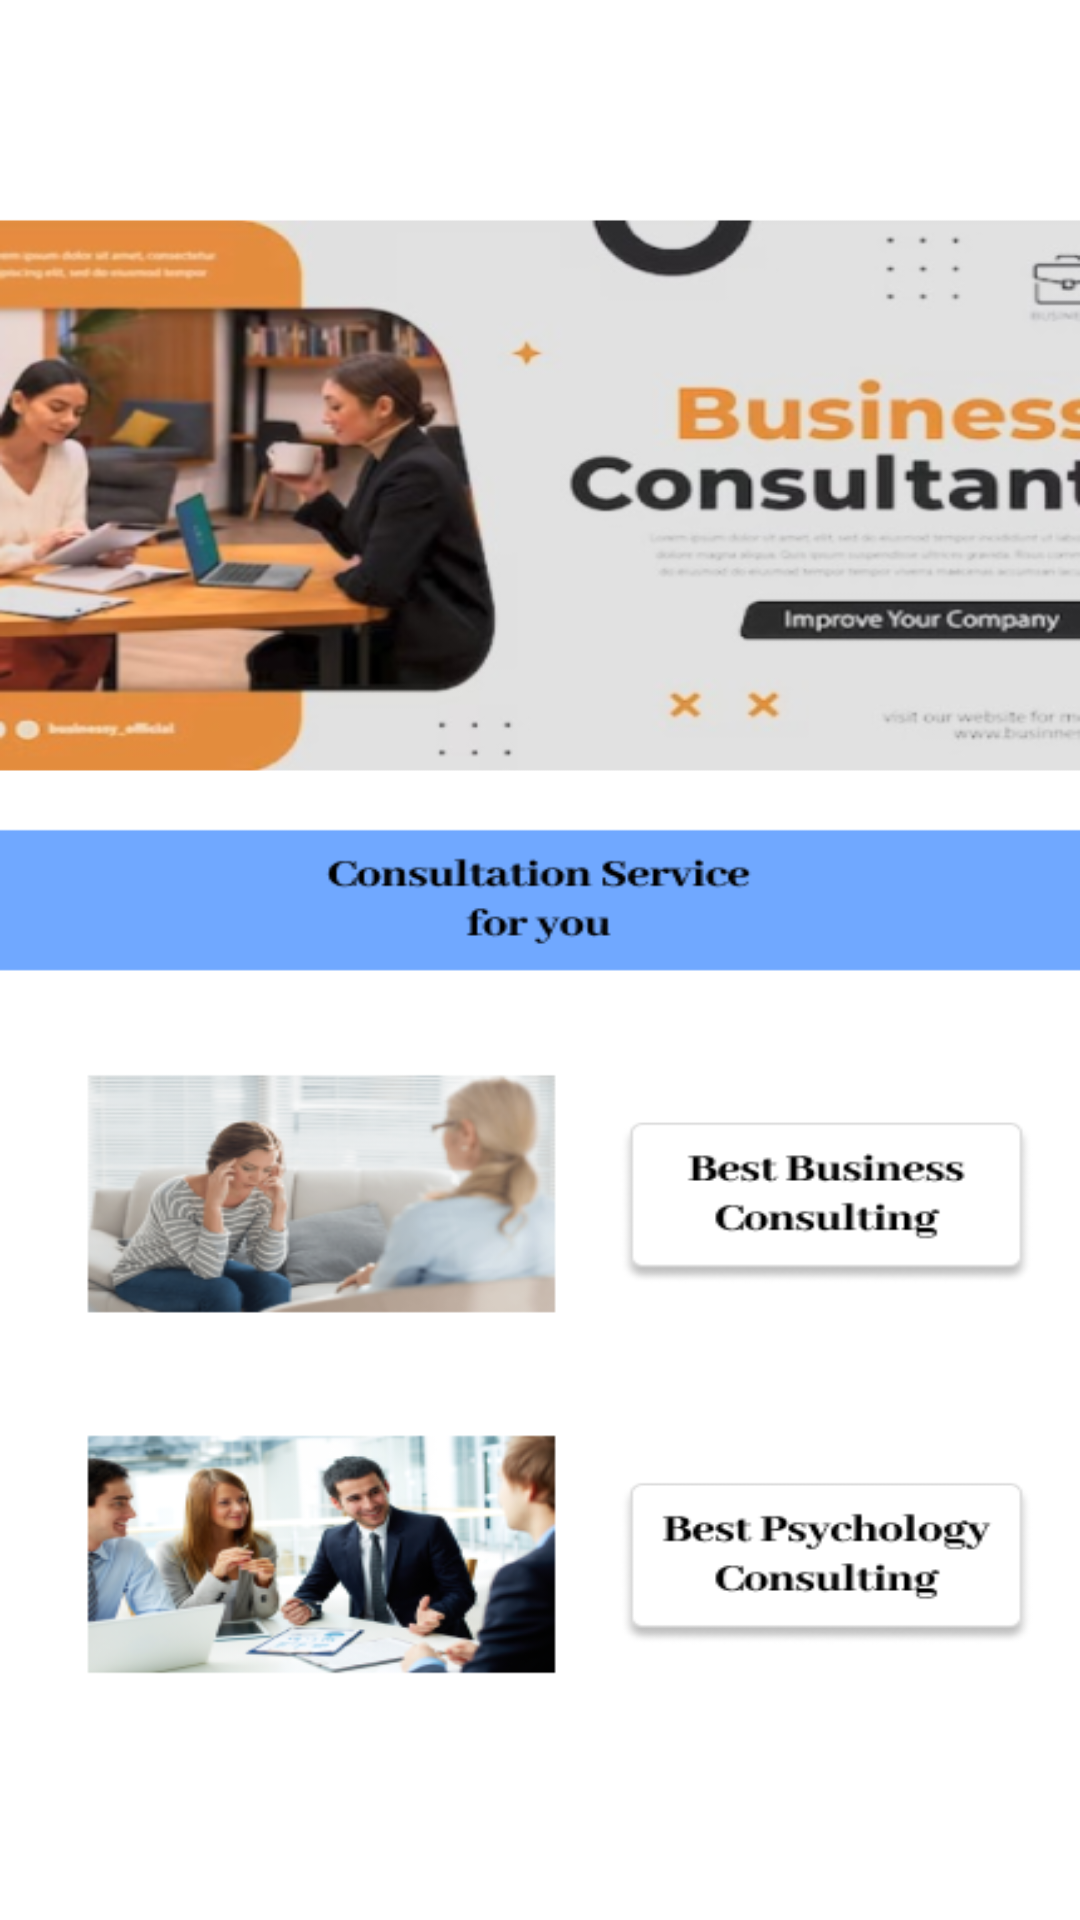

This screen was rendered from an Android layout file. Write that file and the resources it references.
<!-- AndroidManifest.xml: application theme Theme.APIHomeMarketPlace -->
<!-- res/layout/activity_consulting.xml -->
<?xml version="1.0" encoding="utf-8"?>
<RelativeLayout xmlns:android="http://schemas.android.com/apk/res/android"
    xmlns:app="http://schemas.android.com/apk/res-auto"
    xmlns:tools="http://schemas.android.com/tools"
    android:layout_width="match_parent"
    android:layout_height="match_parent"
    tools:context=".activity.ConsultingActivity">

    <ImageView
        android:layout_width="@dimen/_500dp"
        android:layout_height="match_parent"
        android:background="@drawable/consultation" />

    <ImageView
        android:id="@+id/iv_backstage_consul"
        android:layout_width="@dimen/_30dp"
        android:layout_height="@dimen/_30dp"
        android:layout_alignParentStart="true"
        android:layout_marginTop="@dimen/_20dp"
        android:layout_marginStart="@dimen/_10dp"
        android:src="@drawable/backk"/>

</RelativeLayout>
<!-- resources referenced by this layout -->
<resources>
  <dimen name="_10dp">10dp</dimen>
  <dimen name="_20dp">20dp</dimen>
  <dimen name="_30dp">30dp</dimen>
  <dimen name="_500dp">500dp</dimen>
  <!-- drawable consultation: png bitmap (drawable, 222583 bytes) -->
  <style name="Theme.APIHomeMarketPlace" parent="Theme.MaterialComponents.Light.NoActionBar">
  
          
          <item name="colorPrimary">@color/colorPrimary</item>
          <item name="colorPrimaryVariant">@color/abu</item>
          <item name="colorOnPrimary">@color/colorPrimary</item>
          
          <item name="colorSecondary">@color/colorPrimary</item>
          <item name="colorSecondaryVariant">@color/white</item>
          <item name="colorOnSecondary">@color/black</item>
          
          <item name="android:statusBarColor" tools:targetApi="l">@color/white</item>
          
      </style>
  <color name="colorPrimary">#495579</color>
  <color name="abu">#F5F5F5</color>
  <color name="white">#FFFFFFFF</color>
  <color name="black">#FF000000</color>
</resources>
